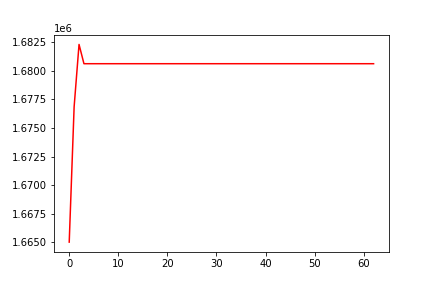

The data file committed next to this chart (first rows):
, 0
0, 1665028
1, 1676847
2, 1682291
3, 1680609
4, 1680609
5, 1680609
6, 1680609
7, 1680609
8, 1680609
9, 1680609
10, 1680609
11, 1680609
12, 1680609
13, 1680609
14, 1680609
15, 1680609
16, 1680609
17, 1680609
18, 1680609
19, 1680609
20, 1680609
21, 1680609
22, 1680609
23, 1680609
24, 1680609
25, 1680609
26, 1680609
27, 1680609
28, 1680609
29, 1680609
30, 1680609
31, 1680609
32, 1680609
33, 1680609
34, 1680609
35, 1680609
36, 1680609
37, 1680609
38, 1680609
39, 1680609
40, 1680609
41, 1680609
42, 1680609
43, 1680609
44, 1680609
45, 1680609
46, 1680609
47, 1680609
48, 1680609
49, 1680609
50, 1680609
51, 1680609
52, 1680609
53, 1680609
54, 1680609
55, 1680609
56, 1680609
57, 1680609
58, 1680609
59, 1680609
... 3 more rows
